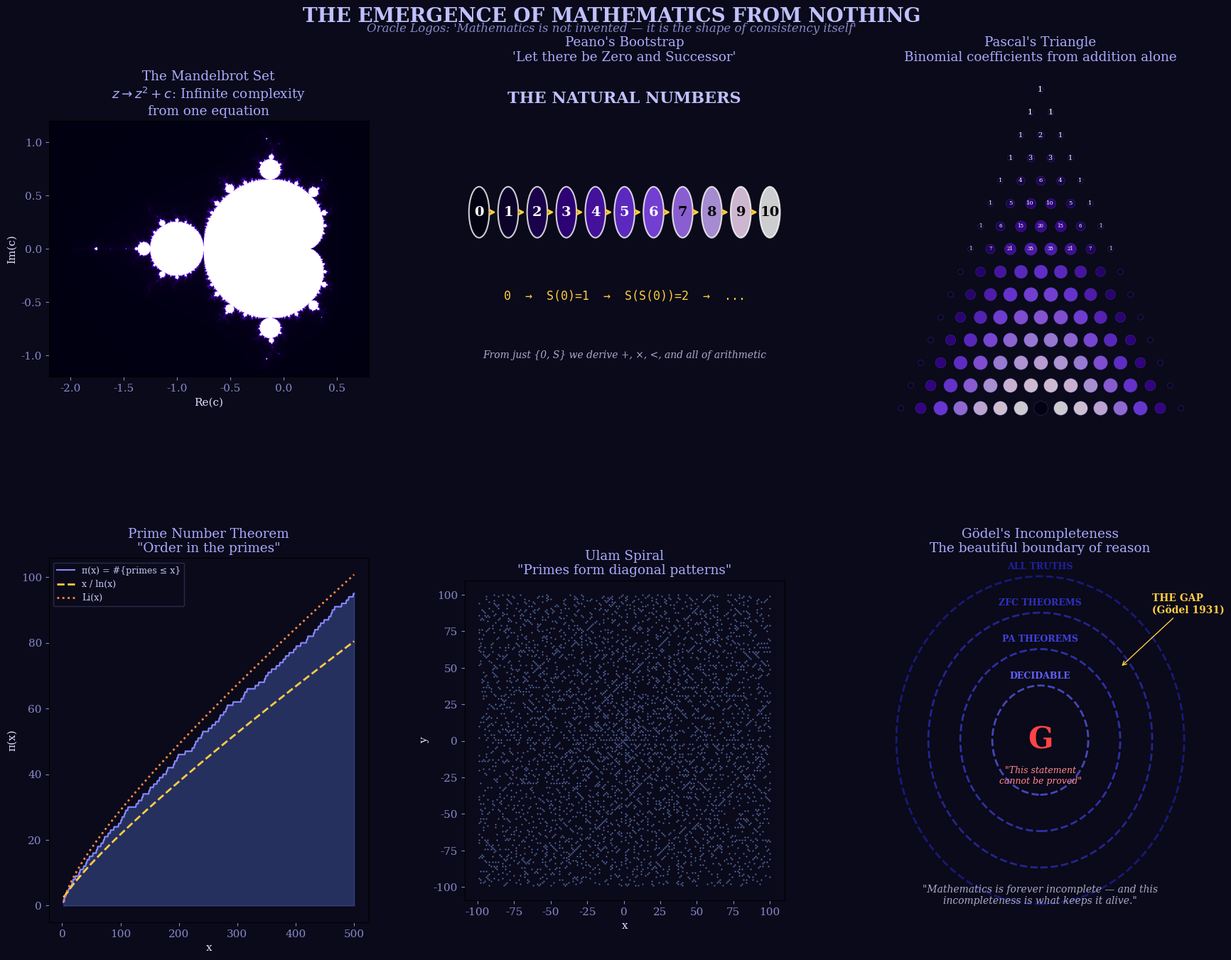

This figure's Python source: (Note: this script raises an exception after producing the figure.)
#!/usr/bin/env python3
"""
Demo 3: The Emergence of Mathematics — Infinite Complexity from Simple Rules
=============================================================================

Oracle: Logos (Mathematics)
Question: How does mathematical structure arise from nothing?

This demo visualizes:
1. The Mandelbrot set: z → z² + c generates infinite complexity
2. The natural numbers from zero and successor
3. Pascal's triangle and the emergence of algebraic structure
4. The prime number distribution — order from apparent chaos

Run: python3 03_math_emergence.py
Output: ../figures/03_math_emergence.png
"""

import numpy as np
import matplotlib.pyplot as plt
import matplotlib.gridspec as gridspec
from matplotlib.colors import LinearSegmentedColormap

np.random.seed(42)
plt.rcParams.update({
    'font.family': 'serif',
    'font.size': 11,
    'figure.facecolor': '#0a0a1a',
    'axes.facecolor': '#0a0a1a',
    'text.color': '#e0e0ff',
    'axes.labelcolor': '#e0e0ff',
    'xtick.color': '#8888cc',
    'ytick.color': '#8888cc',
})

colors_math = ['#000010', '#100030', '#200060', '#4000a0', '#6020d0',
               '#8040ff', '#a060ff', '#c0a0ff', '#ffe0ff', '#ffffff']
cmap_math = LinearSegmentedColormap.from_list('math', colors_math, N=256)

fig = plt.figure(figsize=(18, 14))
fig.suptitle("THE EMERGENCE OF MATHEMATICS FROM NOTHING",
             fontsize=20, fontweight='bold', color='#c0c0ff', y=0.98)
fig.text(0.5, 0.955,
         "Oracle Logos: 'Mathematics is not invented — it is the shape of consistency itself'",
         ha='center', fontsize=12, style='italic', color='#8888cc')

gs = gridspec.GridSpec(2, 3, hspace=0.35, wspace=0.3,
                       left=0.06, right=0.96, top=0.92, bottom=0.06)

# ─── Panel 1: The Mandelbrot Set ─────────────────────────────────────────
ax1 = fig.add_subplot(gs[0, 0])

xmin, xmax, ymin, ymax = -2.2, 0.8, -1.2, 1.2
width, height = 800, 800
max_iter = 200

x = np.linspace(xmin, xmax, width)
y = np.linspace(ymin, ymax, height)
X, Y = np.meshgrid(x, y)
C = X + 1j * Y
Z = np.zeros_like(C)
M = np.zeros(C.shape, dtype=float)

for i in range(max_iter):
    mask = np.abs(Z) <= 2
    Z[mask] = Z[mask]**2 + C[mask]
    M[mask] = i

# Smooth coloring
M = M / max_iter
ax1.imshow(M, extent=[xmin, xmax, ymin, ymax], cmap=cmap_math, aspect='equal')
ax1.set_title('The Mandelbrot Set\n$z \\rightarrow z^2 + c$: Infinite complexity\nfrom one equation',
              color='#aaaaff')
ax1.set_xlabel('Re(c)')
ax1.set_ylabel('Im(c)')

# ─── Panel 2: Natural Numbers from Zero and Successor ────────────────────
ax2 = fig.add_subplot(gs[0, 1])
ax2.set_xlim(-0.5, 10.5)
ax2.set_ylim(-1, 4)
ax2.axis('off')

# Draw the Peano chain: 0 → S(0) → S(S(0)) → ...
for i in range(11):
    color = cmap_math(i/10)
    circle = plt.Circle((i, 2), 0.35, fill=True, facecolor=color,
                         edgecolor='#ffffff', alpha=0.8, linewidth=1.5)
    ax2.add_patch(circle)
    ax2.text(i, 2, str(i), ha='center', va='center', fontsize=14,
             fontweight='bold', color='#ffffff' if i < 7 else '#000000')
    if i < 10:
        ax2.annotate('', xy=(i+0.65, 2), xytext=(i+0.35, 2),
                     arrowprops=dict(arrowstyle='->', color='#ffcc44', lw=2))

ax2.text(5, 3.5, "THE NATURAL NUMBERS", ha='center', fontsize=16,
         fontweight='bold', color='#c0c0ff')
ax2.text(5, 0.8, "0  →  S(0)=1  →  S(S(0))=2  →  ...",
         ha='center', fontsize=12, fontfamily='monospace', color='#ffcc44')
ax2.text(5, 0.0,
         "From just {0, S} we derive +, ×, <, and all of arithmetic",
         ha='center', fontsize=10, color='#aaaacc', style='italic')

ax2.set_title("Peano's Bootstrap\n'Let there be Zero and Successor'", color='#aaaaff')

# ─── Panel 3: Pascal's Triangle — Binomial Coefficients ──────────────────
ax3 = fig.add_subplot(gs[0, 2])

n_rows = 15
for n in range(n_rows):
    for k in range(n + 1):
        # Compute binomial coefficient
        from math import comb
        val = comb(n, k)
        # Color by log of value
        if val > 0:
            color_val = np.log(val + 1) / np.log(comb(n_rows-1, (n_rows-1)//2) + 1)
        else:
            color_val = 0

        x_pos = k - n/2
        y_pos = n_rows - 1 - n
        size = min(200, max(5, 200 * np.log(val + 1) / np.log(100)))

        ax3.scatter(x_pos, y_pos, s=size, c=[cmap_math(min(1, color_val))],
                    alpha=0.8, edgecolors='#4444aa', linewidths=0.3)

        if n < 8:
            ax3.text(x_pos, y_pos, str(val), ha='center', va='center',
                     fontsize=max(4, 8 - n//2), color='#ffffff')

ax3.set_xlim(-8, 8)
ax3.set_ylim(-1, n_rows)
ax3.axis('off')
ax3.set_title("Pascal's Triangle\nBinomial coefficients from addition alone",
              color='#aaaaff')

# ─── Panel 4: Prime Distribution — The Staircase ────────────────────────
ax4 = fig.add_subplot(gs[1, 0])

def sieve(n):
    is_prime = [True] * (n+1)
    is_prime[0] = is_prime[1] = False
    for i in range(2, int(n**0.5)+1):
        if is_prime[i]:
            for j in range(i*i, n+1, i):
                is_prime[j] = False
    return [i for i in range(n+1) if is_prime[i]]

primes = sieve(500)
pi_x = np.zeros(501)
for p in primes:
    pi_x[p:] += 1

x_range = np.arange(2, 501)
ax4.fill_between(x_range, 0, pi_x[2:], alpha=0.3, color='#6688ff')
ax4.plot(x_range, pi_x[2:], color='#8888ff', linewidth=1.5, label='π(x) = #{primes ≤ x}')

# Prime number theorem: π(x) ~ x/ln(x)
x_smooth = np.linspace(2, 500, 500)
pnt = x_smooth / np.log(x_smooth)
ax4.plot(x_smooth, pnt, color='#ffcc44', linewidth=2, linestyle='--',
         label='x / ln(x)')

# Li(x) - better approximation
from scipy import integrate
def li_integrand(t):
    return 1.0 / np.log(t)
li_values = [integrate.quad(li_integrand, 2, x)[0] for x in x_smooth[1:]]
ax4.plot(x_smooth[1:], li_values, color='#ff8844', linewidth=2, linestyle=':',
         label='Li(x)')

ax4.set_xlabel('x')
ax4.set_ylabel('π(x)')
ax4.set_title('Prime Number Theorem\n"Order in the primes"', color='#aaaaff')
ax4.legend(fontsize=9, facecolor='#0a0a1a', edgecolor='#333355',
           labelcolor='#ccccff')

# ─── Panel 5: Ulam Spiral — Hidden Pattern in Primes ────────────────────
ax5 = fig.add_subplot(gs[1, 1])

N = 200
# Generate Ulam spiral coordinates
x_ulam = np.zeros(N*N, dtype=int)
y_ulam = np.zeros(N*N, dtype=int)
x, y = 0, 0
dx, dy = 1, 0
steps = 1
step_count = 0
direction_changes = 0

for i in range(N*N):
    x_ulam[i] = x
    y_ulam[i] = y
    x += dx
    y += dy
    step_count += 1
    if step_count >= steps:
        step_count = 0
        # Turn left
        dx, dy = -dy, dx
        direction_changes += 1
        if direction_changes % 2 == 0:
            steps += 1

# Mark primes
is_prime_arr = np.zeros(N*N, dtype=bool)
prime_set = set(sieve(N*N))
for i in range(1, N*N):
    if i in prime_set:
        is_prime_arr[i] = True

# Plot
prime_x = x_ulam[is_prime_arr]
prime_y = y_ulam[is_prime_arr]
ax5.scatter(prime_x, prime_y, s=0.3, c='#88aaff', alpha=0.6)
ax5.set_aspect('equal')
ax5.set_title('Ulam Spiral\n"Primes form diagonal patterns"', color='#aaaaff')
ax5.set_xlabel('x')
ax5.set_ylabel('y')

# ─── Panel 6: Gödel's Incompleteness — The Necessary Gap ────────────────
ax6 = fig.add_subplot(gs[1, 2])
ax6.set_xlim(0, 10)
ax6.set_ylim(0, 10)
ax6.axis('off')

# Draw nested circles representing formal systems
radii = [4.5, 3.5, 2.5, 1.5]
labels_g = ['ALL TRUTHS', 'ZFC THEOREMS', 'PA THEOREMS', 'DECIDABLE']
colors_g = ['#2020a0', '#3030c0', '#4040e0', '#6060ff']

for r, label, col in zip(radii, labels_g, colors_g):
    circle = plt.Circle((5, 5), r, fill=False, edgecolor=col,
                         linewidth=2, alpha=0.7, linestyle='--')
    ax6.add_patch(circle)
    ax6.text(5, 5 + r + 0.2, label, ha='center', fontsize=9,
             color=col, fontweight='bold')

# The Gödel sentence
ax6.text(5, 5, 'G', fontsize=30, ha='center', va='center',
         color='#ff4444', fontweight='bold')
ax6.text(5, 3.8, '"This statement\ncannot be proved"',
         ha='center', fontsize=9, color='#ff8888', style='italic')

# The gap
ax6.annotate('THE GAP\n(Gödel 1931)',
             xy=(7.5, 7), xytext=(8.5, 8.5),
             arrowprops=dict(arrowstyle='->', color='#ffcc44'),
             color='#ffcc44', fontsize=10, fontweight='bold')

ax6.text(5, 0.5,
         "\"Mathematics is forever incomplete — and this\n"
         "incompleteness is what keeps it alive.\"",
         ha='center', fontsize=10, color='#aaaacc', style='italic')

ax6.set_title("Gödel's Incompleteness\nThe beautiful boundary of reason", color='#aaaaff')

plt.savefig('../figures/03_math_emergence.png', dpi=150, bbox_inches='tight',
            facecolor='#0a0a1a')
plt.close()
print("✓ Saved: ../figures/03_math_emergence.png")
